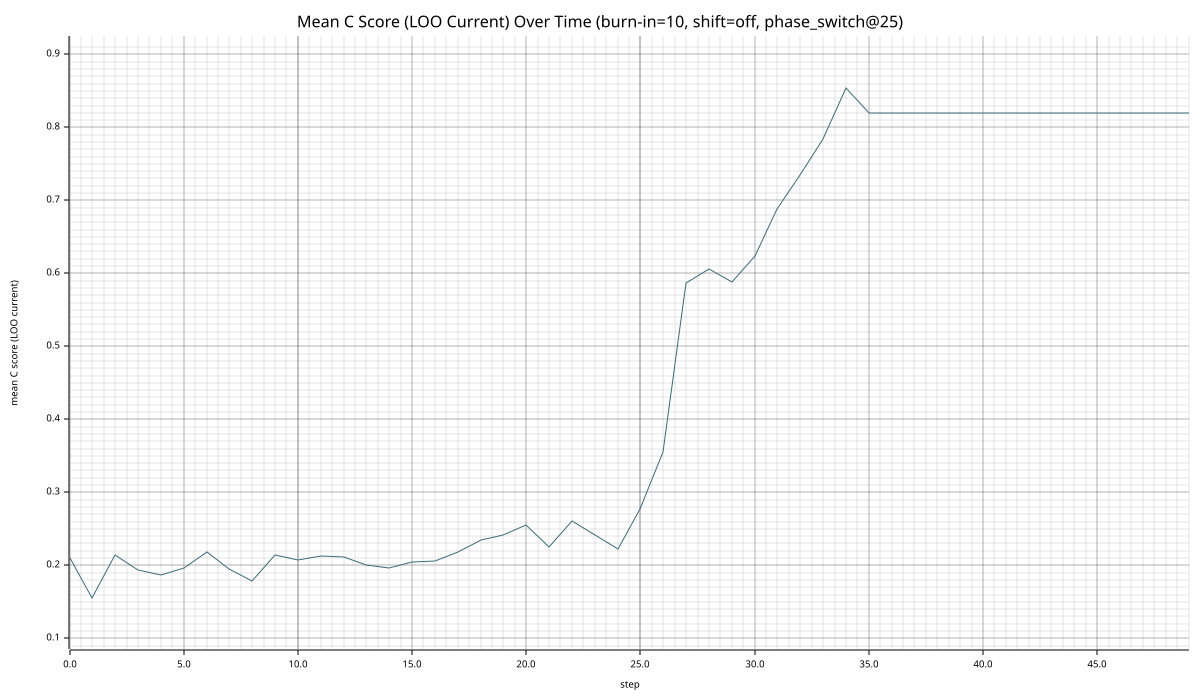

The file beside this chart, header and first rows:
step, mean_c_score_loo
0, 0.2101
1, 0.1546
2, 0.2135
3, 0.1942
4, 0.1868
5, 0.1963
6, 0.2176
7, 0.1951
8, 0.1779
9, 0.2145
10, 0.2074
11, 0.2128
12, 0.2115
13, 0.2001
14, 0.1966
15, 0.205
16, 0.2059
17, 0.2186
18, 0.2342
19, 0.2411
20, 0.2546
21, 0.2244
22, 0.2603
23, 0.2411
24, 0.2217
25, 0.2769
26, 0.3553
27, 0.5873
28, 0.6067
29, 0.5876
30, 0.6244
31, 0.6885
32, 0.735
33, 0.7842
34, 0.8546
35, 0.8197
36, 0.8197
37, 0.8197
38, 0.8197
39, 0.8197
40, 0.8197
41, 0.8197
42, 0.8197
43, 0.8197
44, 0.8197
45, 0.8197
46, 0.8197
47, 0.8197
48, 0.8197
49, 0.8197
